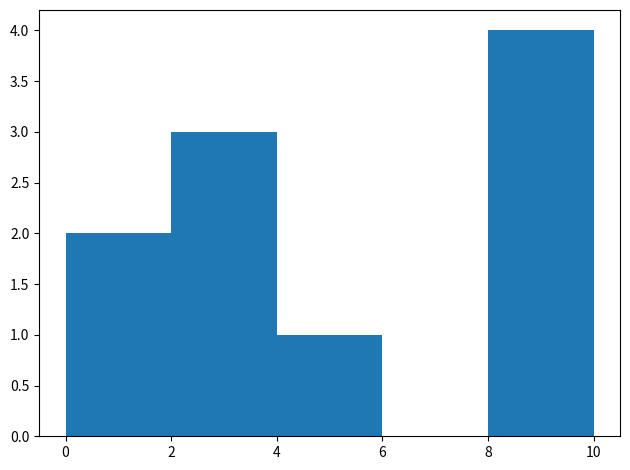

Source code (Python):
#name of file: histogram.py
import matplotlib.pyplot as plt
x=[1,3,3,8,2,9,10,0,8,5]
fig, axs = plt.subplots(1, 1, sharey=True, tight_layout=True)
#axs.hist(x, bins=5) 
axs.hist(x, bins='auto')
plt.show()
